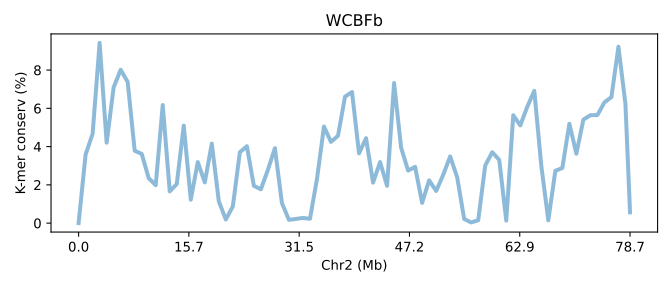

Data behind this chart, as committed beside it:
SeqID	Chr2 (Mb)	K-mer conserv (%)	Group	Group_chrom
SVA6a.chr2	0.0	0.00518	0	0
SVA6a.chr2	0.01271	3.586	0	0
SVA6a.chr2	0.02543	4.674	0	0
SVA6a.chr2	0.03814	9.419	0	0
SVA6a.chr2	0.05086	4.206	0	0
SVA6a.chr2	0.06357	7.095	0	0
SVA6a.chr2	0.07628	8.016	0	0
SVA6a.chr2	0.089	7.382	0	0
SVA6a.chr2	0.1017	3.783	0	0
SVA6a.chr2	0.1144	3.621	0	0
SVA6a.chr2	0.1271	2.351	0	0
SVA6a.chr2	0.1399	1.983	0	0
SVA6a.chr2	0.1526	6.174	0	0
SVA6a.chr2	0.1653	1.66	0	0
SVA6a.chr2	0.178	2.044	0	0
SVA6a.chr2	0.1907	5.098	0	0
SVA6a.chr2	0.2034	1.228	0	0
SVA6a.chr2	0.2161	3.192	0	0
SVA6a.chr2	0.2288	2.129	0	0
SVA6a.chr2	0.2416	4.157	0	0
SVA6a.chr2	0.2543	1.138	0	0
SVA6a.chr2	0.267	0.1904	0	0
SVA6a.chr2	0.2797	0.8752	0	0
SVA6a.chr2	0.2924	3.706	0	0
SVA6a.chr2	0.3051	4.021	0	0
SVA6a.chr2	0.3178	1.949	0	0
SVA6a.chr2	0.3306	1.77	0	0
SVA6a.chr2	0.3433	2.786	0	0
SVA6a.chr2	0.356	3.918	0	0
SVA6a.chr2	0.3687	1.051	0	0
SVA6a.chr2	0.3814	0.1728	0	0
SVA6a.chr2	0.3941	0.2191	0	0
SVA6a.chr2	0.4068	0.2724	0	0
SVA6a.chr2	0.4196	0.2284	0	0
SVA6a.chr2	0.4323	2.307	0	0
SVA6a.chr2	0.445	5.049	0	0
SVA6a.chr2	0.4577	4.247	0	0
SVA6a.chr2	0.4704	4.568	0	0
SVA6a.chr2	0.4831	6.611	0	0
SVA6a.chr2	0.4958	6.854	0	0
SVA6a.chr2	0.5086	3.645	0	0
SVA6a.chr2	0.5213	4.44	0	0
SVA6a.chr2	0.534	2.119	0	0
SVA6a.chr2	0.5467	3.193	0	0
SVA6a.chr2	0.5594	1.952	0	0
SVA6a.chr2	0.5721	7.324	0	0
SVA6a.chr2	0.5848	3.945	0	0
SVA6a.chr2	0.5975	2.747	0	0
SVA6a.chr2	0.6103	2.942	0	0
SVA6a.chr2	0.623	1.058	0	0
SVA6a.chr2	0.6357	2.241	0	0
SVA6a.chr2	0.6484	1.682	0	0
SVA6a.chr2	0.6611	2.519	0	0
SVA6a.chr2	0.6738	3.486	0	0
SVA6a.chr2	0.6865	2.396	0	0
SVA6a.chr2	0.6993	0.2169	0	0
SVA6a.chr2	0.712	0.03588	0	0
SVA6a.chr2	0.7247	0.1547	0	0
SVA6a.chr2	0.7374	3.013	0	0
SVA6a.chr2	0.7501	3.707	0	0
... 20 more rows
